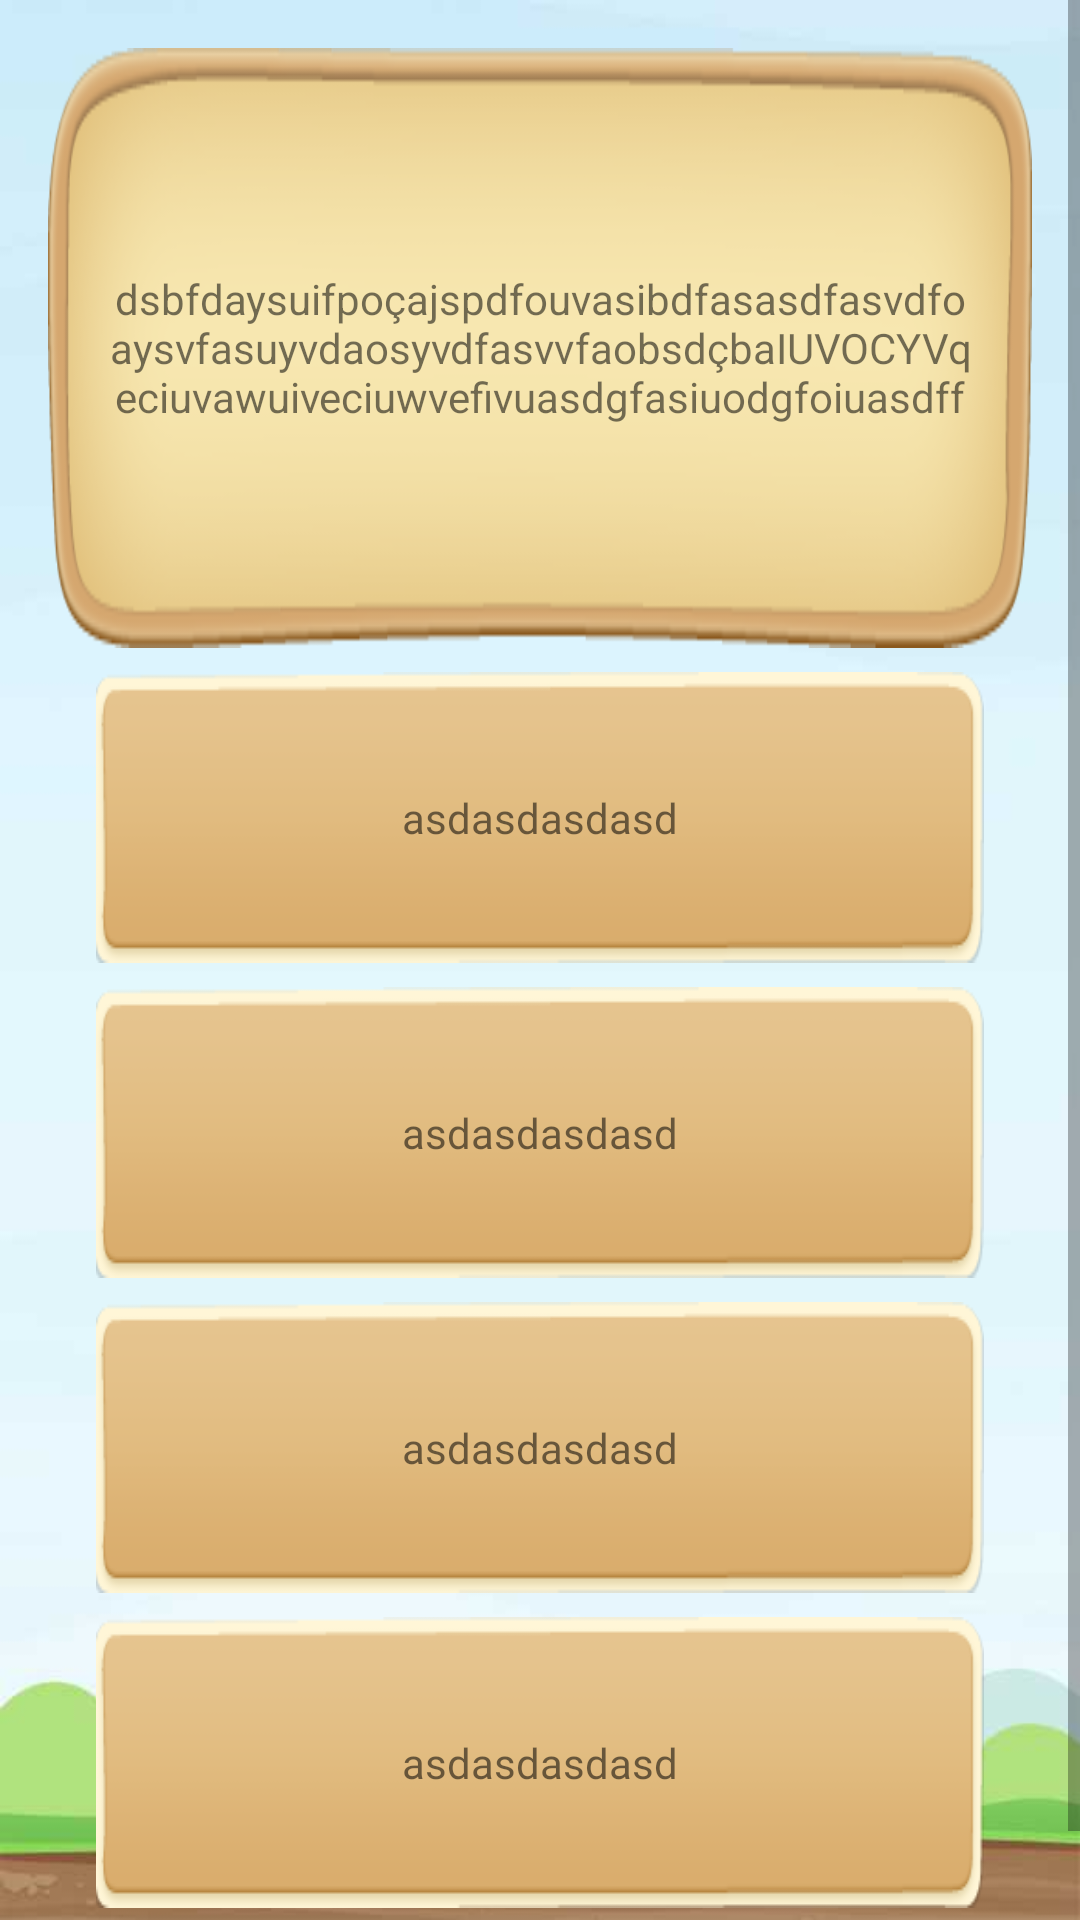

Layout XML and referenced resources for this Android screen:
<!-- AndroidManifest.xml: application theme AppTheme -->
<!-- res/layout/activity_question.xml -->
<?xml version="1.0" encoding="utf-8"?>
<ScrollView xmlns:android="http://schemas.android.com/apk/res/android"
    xmlns:app="http://schemas.android.com/apk/res-auto"
    xmlns:tools="http://schemas.android.com/tools"
    android:layout_width="match_parent"
    android:layout_height="match_parent"
    tools:context="br.com.imoob.quiz.activities.QuestionActivity">

    <android.support.constraint.ConstraintLayout
        android:layout_width="match_parent"
        android:layout_height="match_parent">

        <FrameLayout
            android:id="@+id/containerQuestion"
            android:layout_width="match_parent"
            android:layout_height="200dp"
            android:layout_marginEnd="16dp"
            android:layout_marginStart="16dp"
            android:layout_marginTop="16dp"
            android:background="@drawable/panel_content"
            app:layout_constraintEnd_toEndOf="parent"
            app:layout_constraintStart_toStartOf="parent"
            app:layout_constraintTop_toTopOf="parent">

            <TextView
                android:id="@+id/txtQuestion"
                android:layout_width="match_parent"
                android:layout_height="match_parent"
                android:layout_margin="20dp"
                android:gravity="center"
                android:text="dsbfdaysuifpoçajspdfouvasibdfasasdfasvdfoaysvfasuyvdaosyvdfasvvfaobsdçbaIUVOCYVqeciuvawuiveciuwvefivuasdgfasiuodgfoiuasdff" />
        </FrameLayout>

        <LinearLayout
            android:id="@+id/questionA"
            android:layout_width="match_parent"
            android:layout_height="wrap_content"
            android:layout_marginEnd="32dp"
            android:layout_marginStart="32dp"
            android:layout_marginTop="8dp"
            android:background="@drawable/question_content"
            android:orientation="horizontal"
            android:padding="16dp"
            app:layout_constraintEnd_toEndOf="parent"
            app:layout_constraintStart_toStartOf="parent"
            app:layout_constraintTop_toBottomOf="@+id/containerQuestion">

            <TextView
                android:id="@+id/txtQuestionA"
                android:layout_width="match_parent"
                android:layout_height="match_parent"
                android:gravity="center"
                android:onClick="question"
                android:text="asdasdasdasd" />

        </LinearLayout>

        <LinearLayout
            android:id="@+id/questionB"
            android:layout_width="match_parent"
            android:layout_height="wrap_content"
            android:layout_marginEnd="32dp"
            android:layout_marginStart="32dp"
            android:layout_marginTop="8dp"
            android:background="@drawable/question_content"
            android:orientation="horizontal"
            android:padding="16dp"
            app:layout_constraintEnd_toEndOf="parent"
            app:layout_constraintHorizontal_bias="0.0"
            app:layout_constraintStart_toStartOf="parent"
            app:layout_constraintTop_toBottomOf="@+id/questionA">

            <TextView
                android:id="@+id/txtQuestionB"
                android:layout_width="match_parent"
                android:layout_height="match_parent"
                android:gravity="center"
                android:onClick="question"
                android:text="asdasdasdasd" />
        </LinearLayout>


        <LinearLayout
            android:id="@+id/questionC"
            android:layout_width="match_parent"
            android:layout_height="wrap_content"
            android:layout_marginEnd="32dp"
            android:layout_marginStart="32dp"
            android:layout_marginTop="8dp"
            android:background="@drawable/question_content"
            android:orientation="horizontal"
            android:padding="16dp"
            app:layout_constraintEnd_toEndOf="parent"
            app:layout_constraintHorizontal_bias="0.0"
            app:layout_constraintStart_toStartOf="parent"
            app:layout_constraintTop_toBottomOf="@+id/questionB">

            <TextView
                android:id="@+id/txtQuestionC"
                android:layout_width="match_parent"
                android:layout_height="match_parent"
                android:gravity="center"
                android:onClick="question"
                android:text="asdasdasdasd" />
        </LinearLayout>


        <LinearLayout
            android:id="@+id/questionD"
            android:layout_width="match_parent"
            android:layout_height="wrap_content"

            android:layout_marginEnd="32dp"
            android:layout_marginStart="32dp"
            android:layout_marginTop="8dp"
            android:background="@drawable/question_content"
            android:orientation="horizontal"
            android:padding="16dp"
            app:layout_constraintEnd_toEndOf="parent"
            app:layout_constraintHorizontal_bias="0.0"
            app:layout_constraintStart_toStartOf="parent"
            app:layout_constraintTop_toBottomOf="@+id/questionC">

            <TextView
                android:id="@+id/txtQuestionD"
                android:layout_width="match_parent"
                android:layout_height="match_parent"
                android:gravity="center"
                android:onClick="question"
                android:text="asdasdasdasd" />
        </LinearLayout>

        <TextView
            android:id="@+id/textWay"
            android:layout_width="wrap_content"
            android:layout_height="wrap_content"
            android:layout_marginBottom="8dp"
            android:layout_marginEnd="8dp"
            android:layout_marginStart="8dp"
            android:layout_marginTop="8dp"
            android:text="1 de 5 questões"
            app:layout_constraintBottom_toBottomOf="parent"
            app:layout_constraintEnd_toEndOf="parent"
            app:layout_constraintStart_toStartOf="parent"
            app:layout_constraintTop_toBottomOf="@+id/questionD" />
    </android.support.constraint.ConstraintLayout>
</ScrollView>
<!-- resources referenced by this layout -->
<resources>
  <!-- drawable panel_content: png bitmap (drawable, 38218 bytes) -->
  <!-- drawable question_content: png bitmap (drawable, 20521 bytes) -->
  <style name="AppTheme" parent="BaseAppTheme">
          <item name="android:windowBackground">@drawable/background</item>
      </style>
  <style name="BaseAppTheme" parent="Theme.AppCompat.Light.NoActionBar">
          
          <item name="colorPrimary">@color/colorPrimary</item>
          
          <item name="colorPrimaryDark">@color/colorPrimaryDark</item>
          
          <item name="colorAccent">@color/colorAccent</item>
          
          <item name="colorControlHighlight">@color/colorAccent</item>
  
  
      </style>
  <!-- drawable background: jpg bitmap (drawable, 9777 bytes) -->
  <!-- not gathered from this repository: default colours our renderer supplied (Android Studio template values) -->
  <color name="colorPrimary">#FF6200EE</color>
  <color name="colorPrimaryDark">#FF3700B3</color>
  <color name="colorAccent">#FF03DAC5</color>
</resources>
